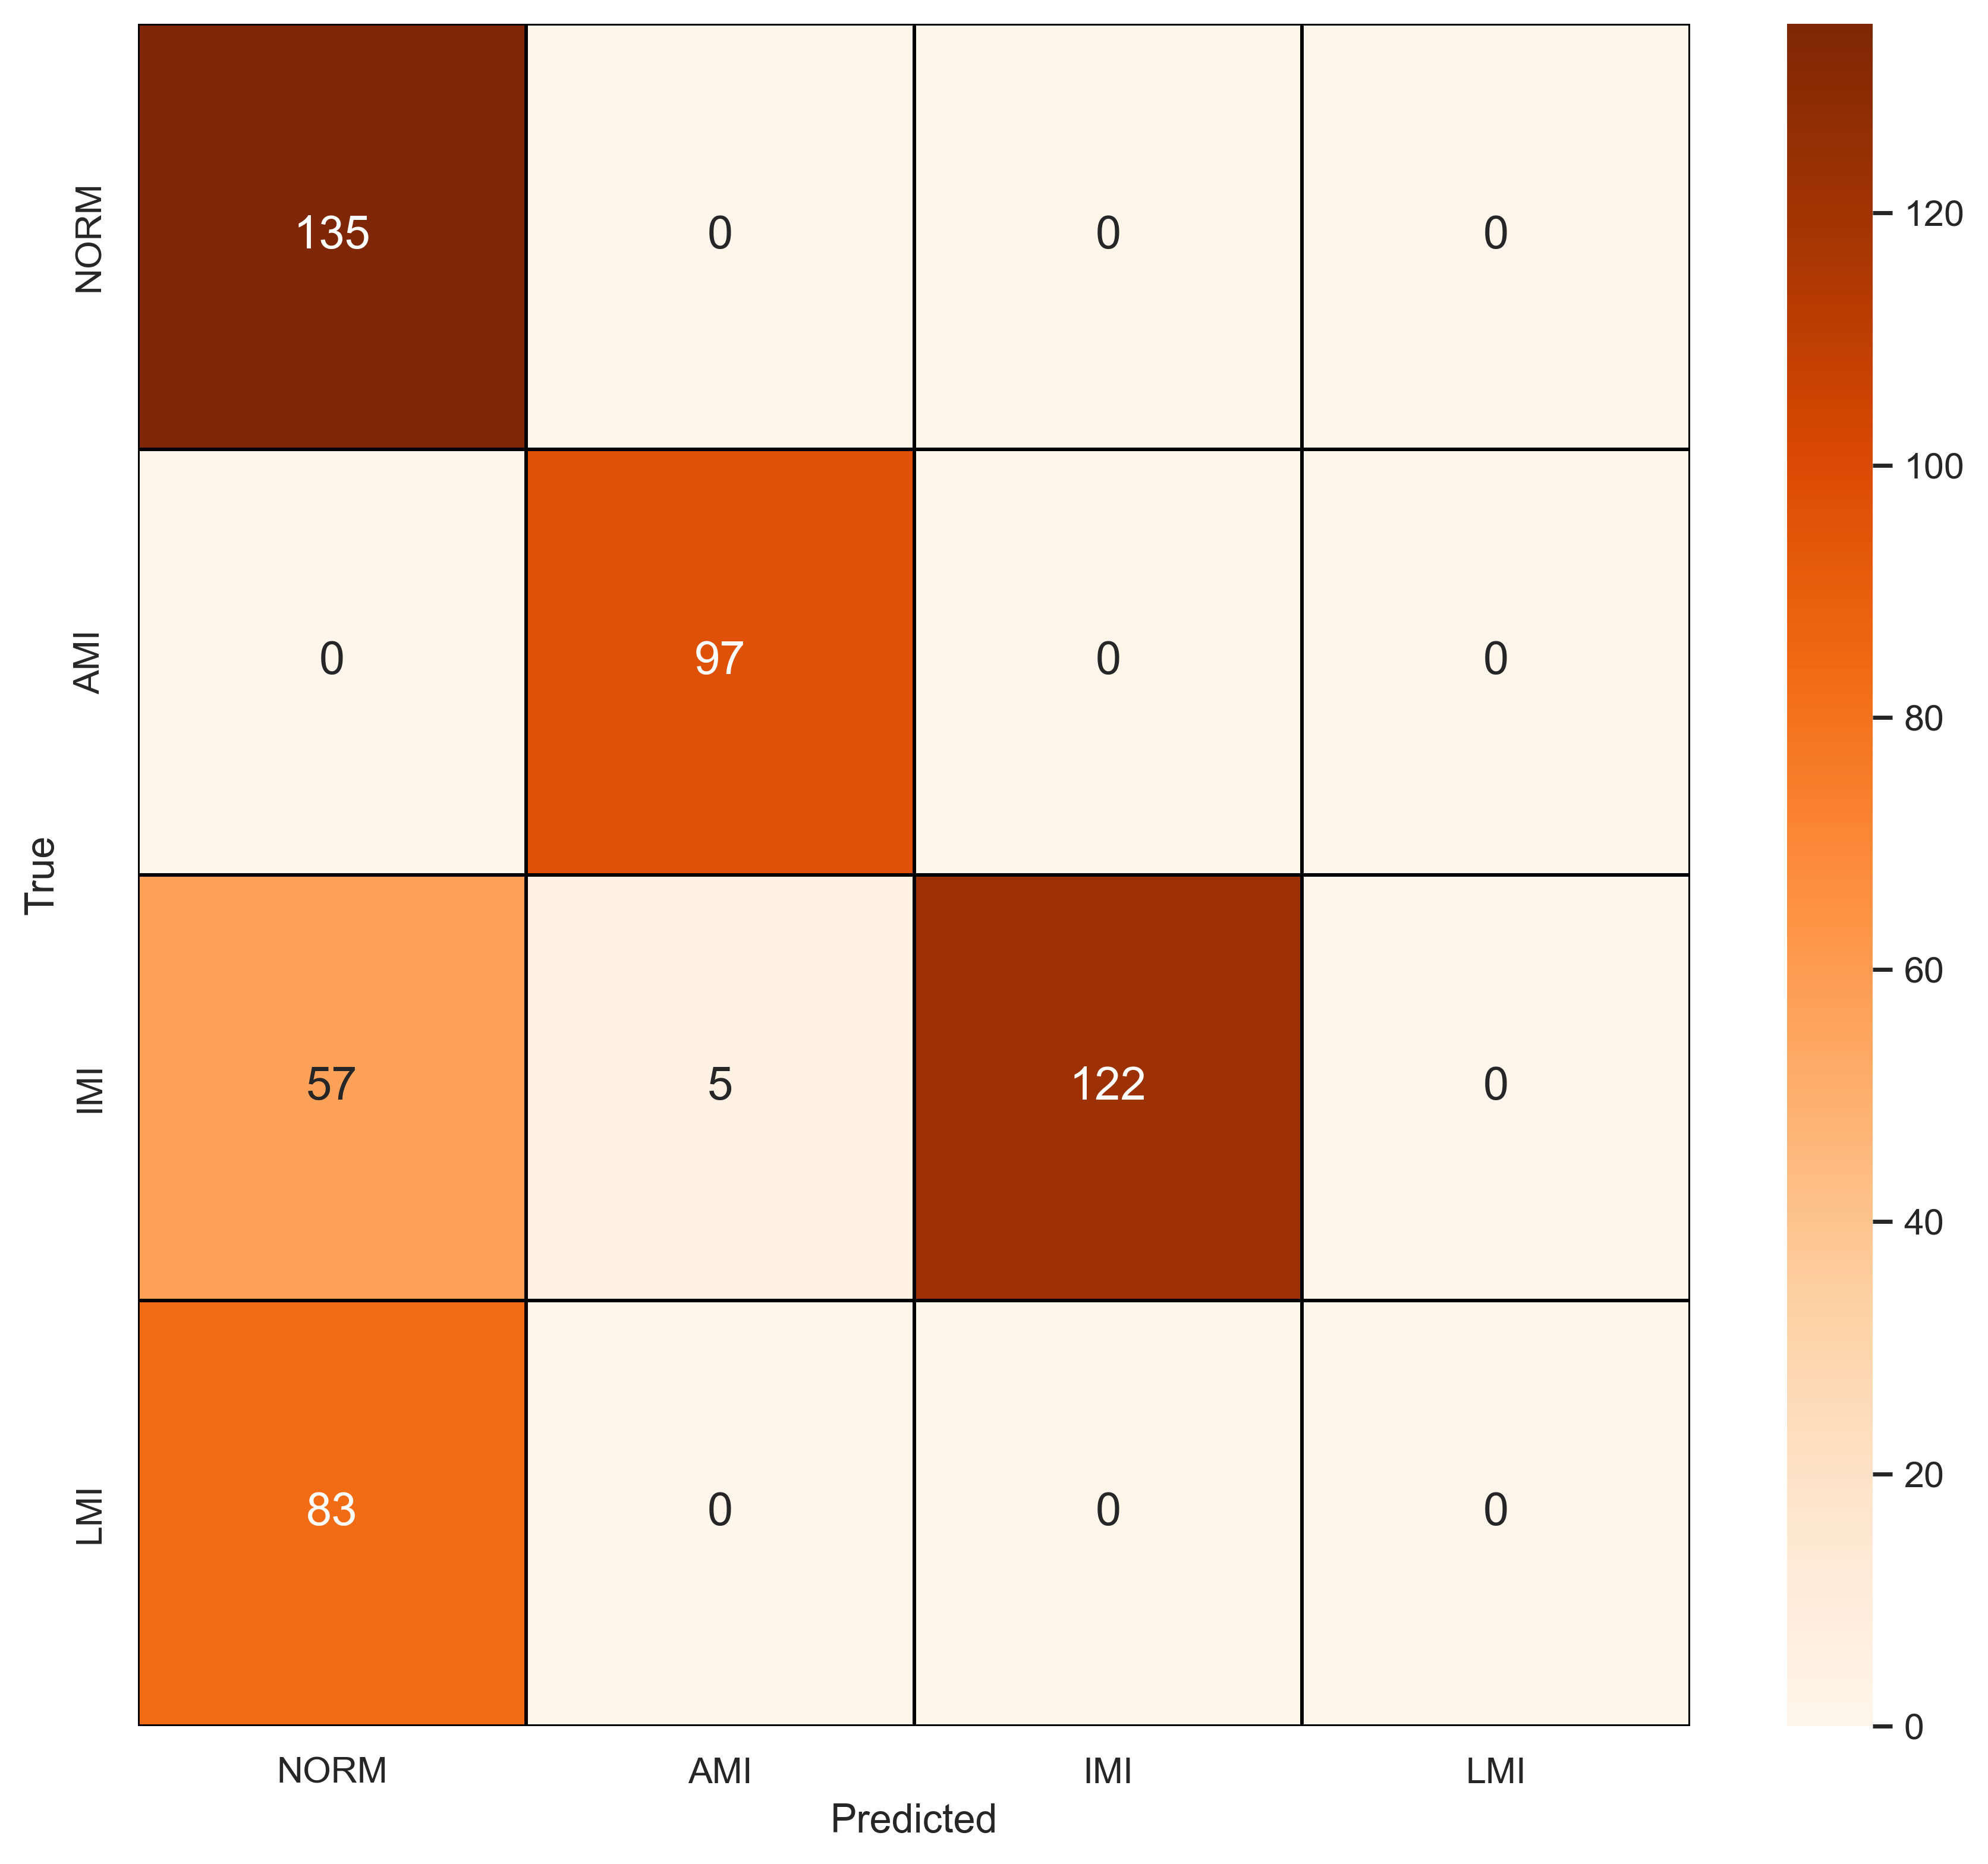

Values plotted in this chart, from the file beside it:
, NORM, AMI, IMI, LMI
NORM, 135, 0, 0, 0
AMI, 0, 97, 0, 0
IMI, 57, 5, 122, 0
LMI, 83, 0, 0, 0
